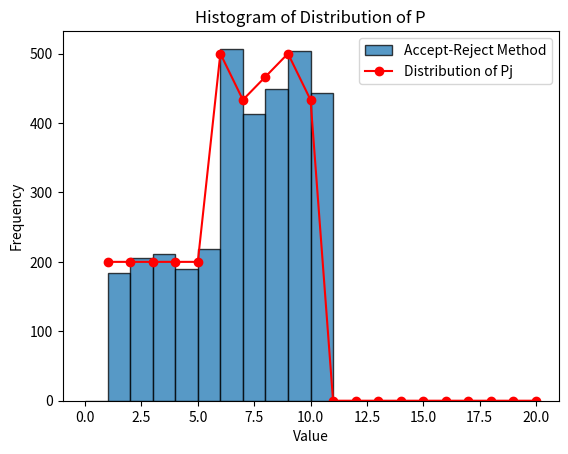

This chart was generated by the following Python code:
import numpy as np
import matplotlib.pyplot as plt


p = np.array([0.06, 0.06, 0.06, 0.06, 0.06, 0.15, 0.13, 0.14, 0.15, 0.13, 0, 0, 0, 0, 0, 0, 0, 0, 0, 0])
N = 10000
X = []

c = 3       # c = max(p) / min(q) = 0.15 / 0.05 = 3

for i in range(1, N):
    while True:
        j = int(1 + np.floor(20*np.random.rand()))      # get uniform j from {1, 2, ..., 20}
        if (c*np.random.rand()) < p[j-1]/0.05:
            X.append(j)
        break

print('Mean of X: {}'.format(np.mean(X)))
print('Efficiency = {}'.format(len(X)/N))

plt.figure(1)
plt.hist(X, bins=range(21), edgecolor='black', alpha=0.75, label='Accept-Reject Method')
plt.plot(range(1, 21), [x*N/c for x in p], marker='o', color='red', label='Distribution of Pj')
plt.title('Histogram of Distribution of P')
plt.xlabel('Value')
plt.ylabel('Frequency')
plt.legend()
plt.show()
